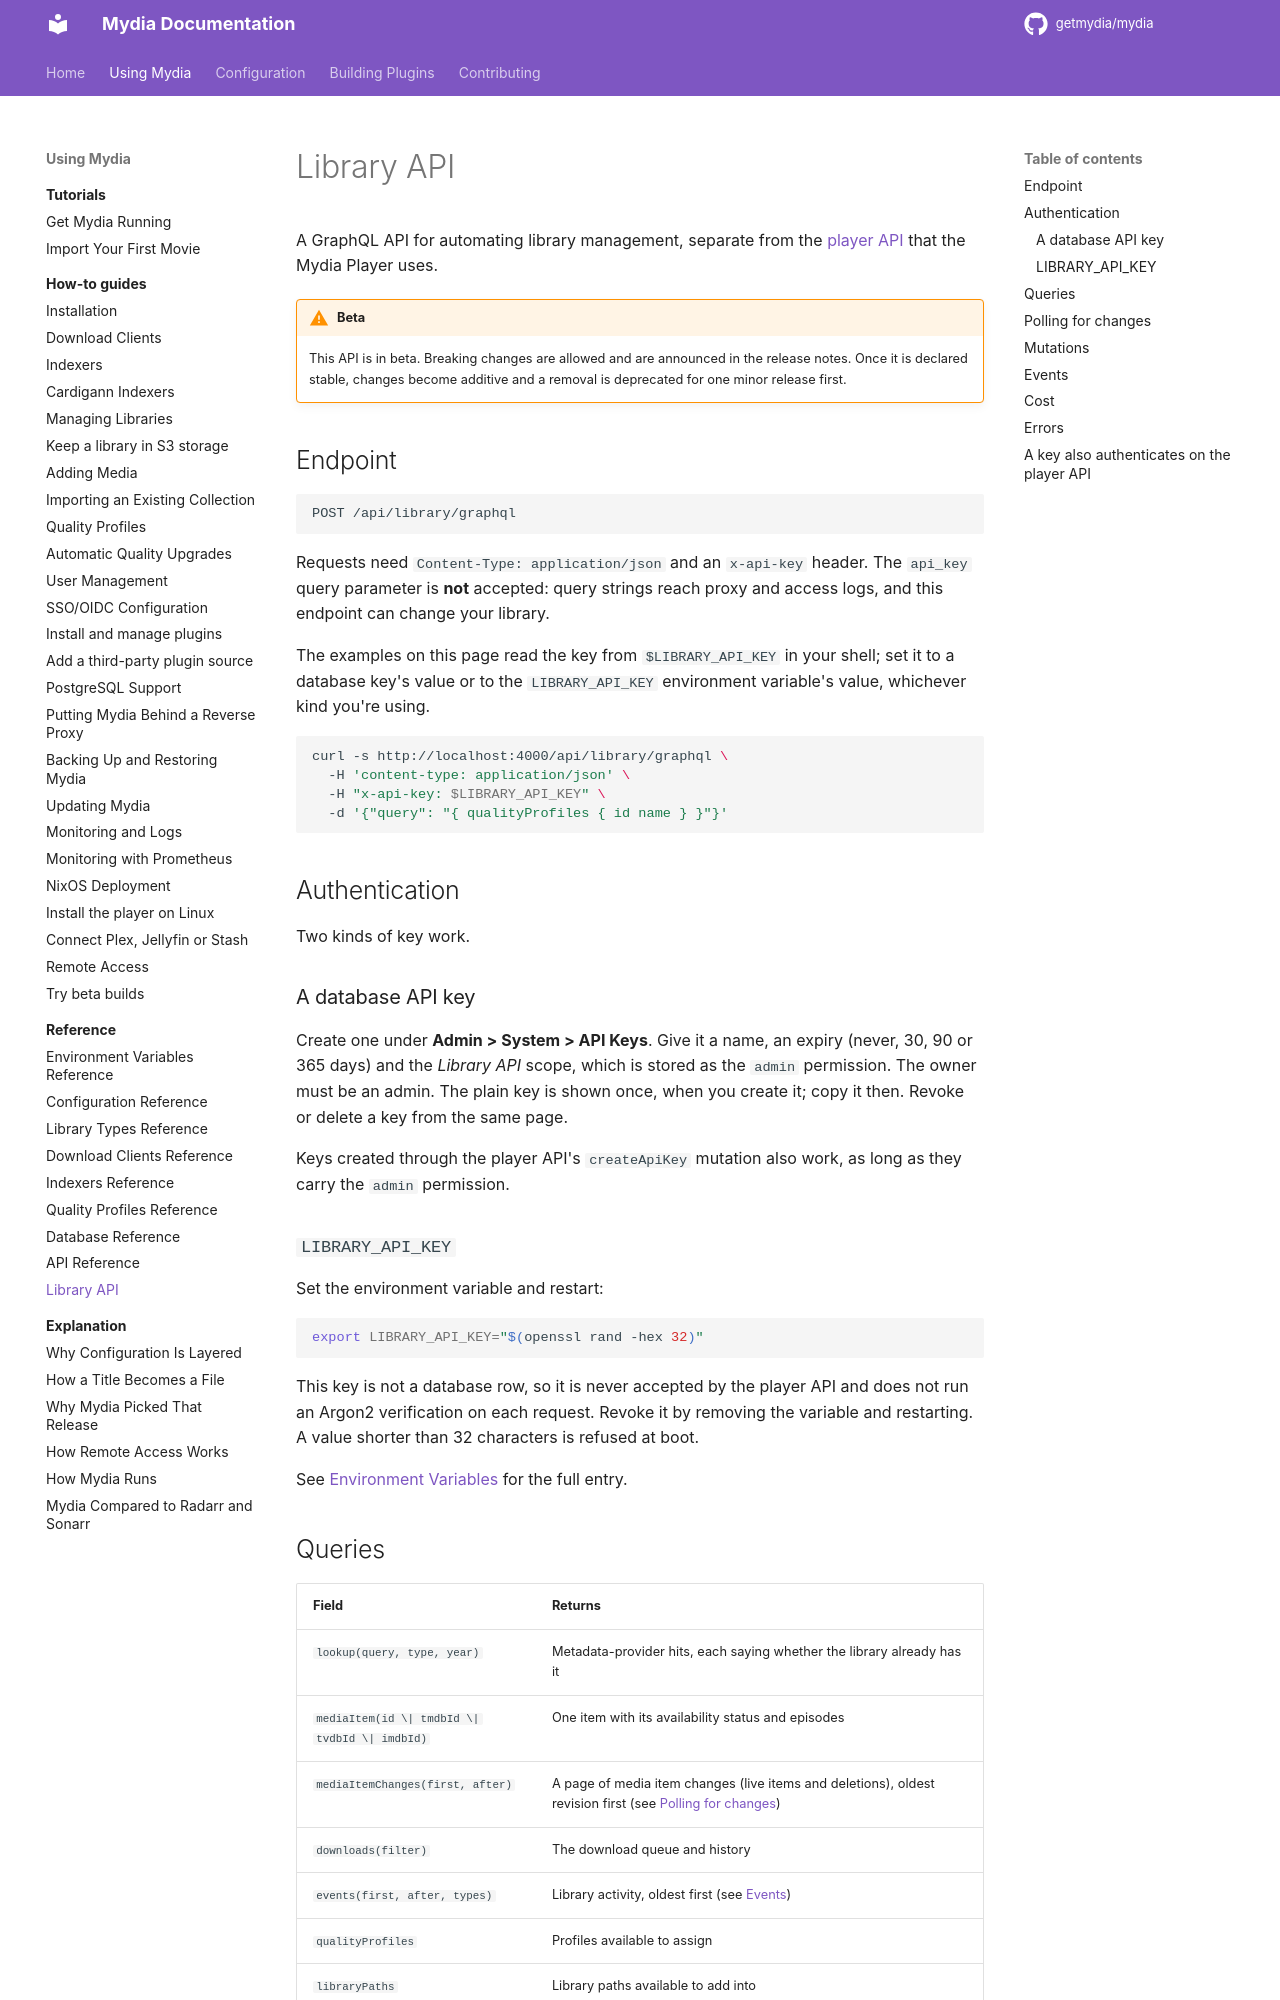

repository: getmydia/mydia · page: 0.19.1/using/reference/library-api/index.html · generator: mkdocs

# Library API

A GraphQL API for automating library management, separate from the [player API](api.md)
that the Mydia Player uses.

!!! warning "Beta"

    This API is in beta. Breaking changes are allowed and are announced in the release
    notes. Once it is declared stable, changes become additive and a removal is
    deprecated for one minor release first.

## Endpoint

```
POST /api/library/graphql
```

Requests need `Content-Type: application/json` and an `x-api-key` header. The
`api_key` query parameter is **not** accepted: query strings reach proxy and access
logs, and this endpoint can change your library.

The examples on this page read the key from `$LIBRARY_API_KEY` in your shell; set
it to a database key's value or to the `LIBRARY_API_KEY` environment variable's
value, whichever kind you're using.

```bash
curl -s http://localhost:4000/api/library/graphql \
  -H 'content-type: application/json' \
  -H "x-api-key: $LIBRARY_API_KEY" \
  -d '{"query": "{ qualityProfiles { id name } }"}'
```

## Authentication

Two kinds of key work.

### A database API key

Create one under **Admin > System > API Keys**. Give it a name, an expiry (never,
30, 90 or 365 days) and the *Library API* scope, which is stored as the `admin`
permission. The owner must be an admin. The plain key is shown once, when you
create it; copy it then. Revoke or delete a key from the same page.

Keys created through the player API's `createApiKey` mutation also work, as
long as they carry the `admin` permission.

### `LIBRARY_API_KEY`

Set the environment variable and restart:

```bash
export LIBRARY_API_KEY="$(openssl rand -hex 32)"
```

This key is not a database row, so it is never accepted by the player API and does
not run an Argon2 verification on each request. Revoke it by removing the variable
and restarting. A value shorter than 32 characters is refused at boot.

See [Environment Variables](environment-variables.md) for the full entry.

## Queries

| Field | Returns |
| --- | --- |
| `lookup(query, type, year)` | Metadata-provider hits, each saying whether the library already has it |
| `mediaItem(id \| tmdbId \| tvdbId \| imdbId)` | One item with its availability status and episodes |
| `mediaItemChanges(first, after)` | A page of media item changes (live items and deletions), oldest revision first (see [Polling for changes](#polling-for-changes)) |
| `downloads(filter)` | The download queue and history |
| `events(first, after, types)` | Library activity, oldest first (see [Events](#events)) |
| `qualityProfiles` | Profiles available to assign |
| `libraryPaths` | Library paths available to add into |

Fetch the schema itself for the authoritative list:

```bash
curl -s http://localhost:4000/api/library/graphql \
  -H 'content-type: application/json' \
  -H "x-api-key: $LIBRARY_API_KEY" \
  -d '{"query": "{ __schema { queryType { fields { name } } } }"}'
```

There is no GraphiQL or Playground page on this endpoint. Use any GraphQL client
that can set a request header.
